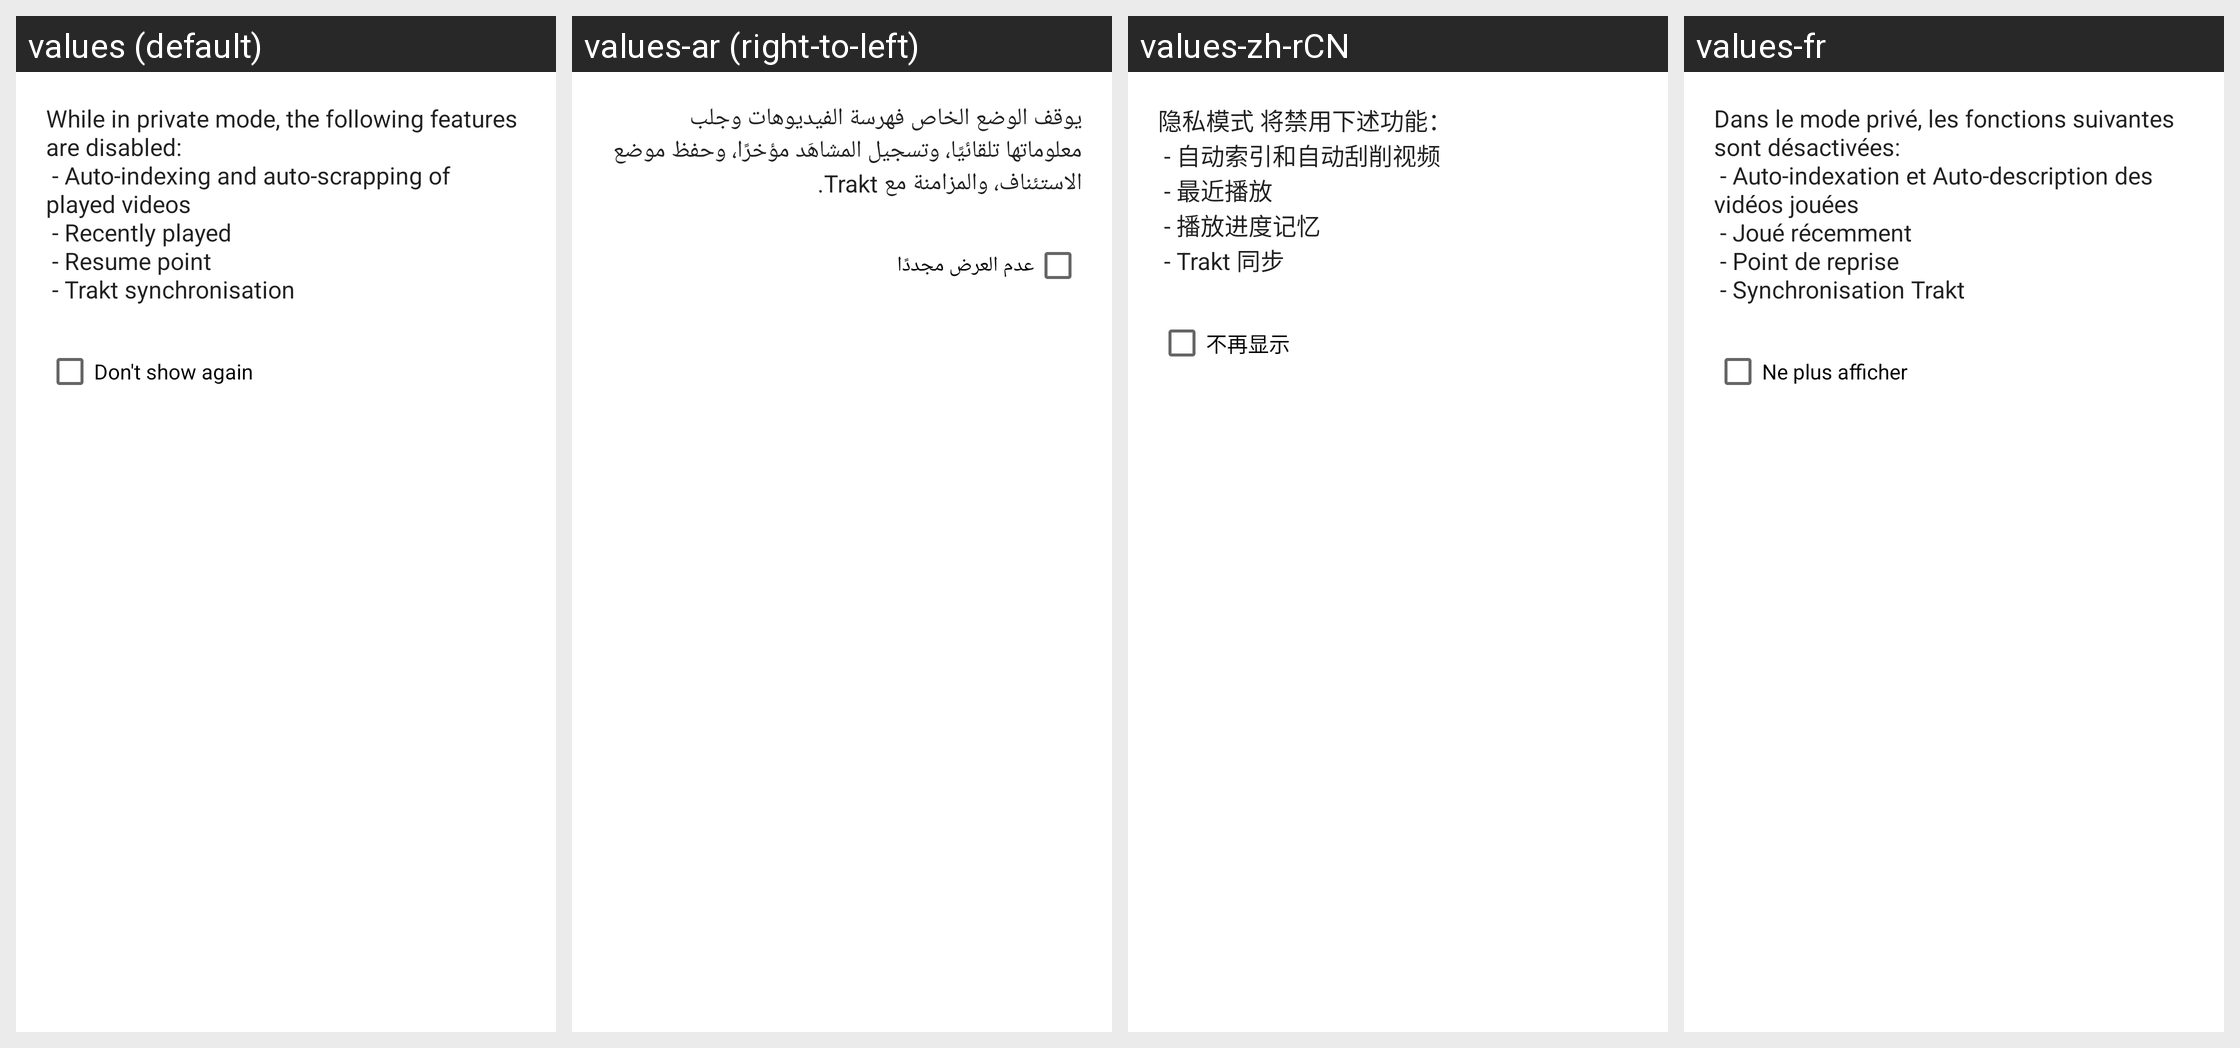

For this localized Android screen grid, give each drawn string resource with its value in every locale shown.
Android screen res/layout/private_mode_dialog.xml rendered under 4 locales, left to right: values (default), values-ar (right-to-left), values-zh-rCN, values-fr. Device: Nexus 5 (rendered at 1080×1920; each locale shown at half size, 540×960, under a caption strip naming it); theme Theme.MaterialComponents.DayNight.NoActionBar.
Other locales in the repository, not shown: values-cs-rCZ, values-de, values-el-rGR, values-es, values-fa-rIR, values-hu-rHU, values-it, values-iw, values-kaa, values-kmr-rTR, values-ko, values-lt-rLT, values-nl, values-or-rIN, values-pl, values-pt-rBR, values-pt-rPT, values-ru, values-sat-rIN, values-sk-rSK, values-sv-rSE, values-ta-rIN, values-tr-rTR, values-uk-rUA, values-vi-rVN, values-zh-rTW.
Strings drawn on this screen, with the default value and each locale's value (text and hints the layout hard-codes, and strings that could not be matched under every locale, appear in the picture but are not listed):

private_mode_description
  values: While in private mode, the following features are disabled:
       - Auto-indexing and auto-scrapping of played videos
       - Recently played
       - Resume point
       - Trakt synchronisation
  values-ar: يوقف الوضع الخاص فهرسة الفيديوهات وجلب معلوماتها تلقائيًا، وتسجيل المشاهَد مؤخرًا، وحفظ موضع الاستئناف، والمزامنة مع Trakt.
  values-zh-rCN: 隐私模式 将禁用下述功能：
       - 自动索引和自动刮削视频
       - 最近播放
       - 播放进度记忆
       - Trakt 同步
  values-fr: Dans le mode privé, les fonctions suivantes sont désactivées:
       - Auto-indexation et Auto-description des vidéos jouées
       - Joué récemment
       - Point de reprise
       - Synchronisation Trakt

dont_show_again
  values: Don't show again
  values-ar: عدم العرض مجددًا
  values-zh-rCN: 不再显示
  values-fr: Ne plus afficher
